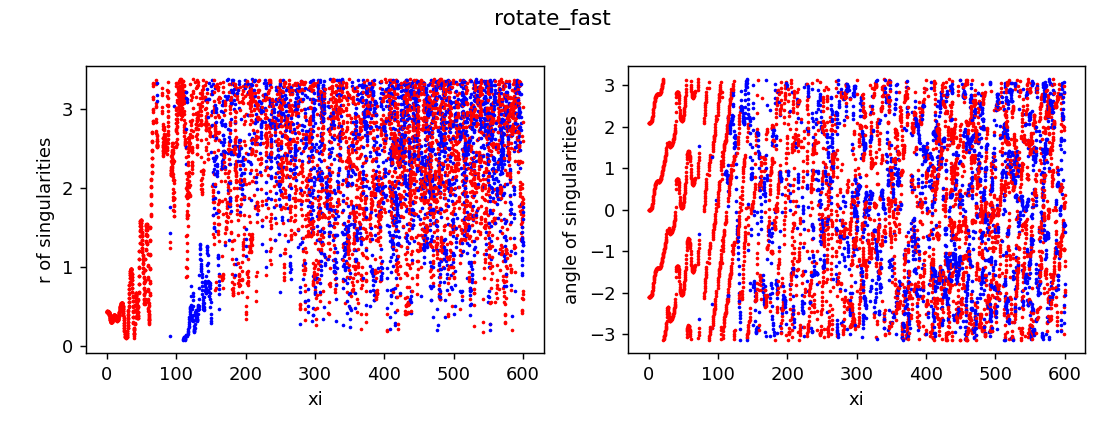

The file beside this chart, header and first rows:
z, x, y, r, angle, charge
0.0, -0.2192, -0.3797, 0.4384, -2.094, 1
0.0, 0.4422, 1.942890293094024e-15, 0.4422, 4.393711563667817e-15, 1
0.0, -0.2192, 0.3797, 0.4384, 2.094, 1
0.25, -0.2192, -0.3797, 0.4384, -2.094, 1
0.25, 0.4422, 6.696142445597464e-07, 0.4422, 1.514291298987124e-06, 1
0.25, -0.2192, 0.3797, 0.4384, 2.094, 1
0.5, -0.2192, -0.3797, 0.4384, -2.094, 1
0.5, 0.4422, 6.044672449918853e-06, 0.4422, 1.3670482917224687e-05, 1
0.5, -0.2192, 0.3797, 0.4384, 2.094, 1
0.75, -0.2191, -0.3796, 0.4383, -2.094, 1
0.75, 0.4421, 2.4417804149745592e-05, 0.4421, 5.5237429638034364e-05, 1
0.75, -0.2191, 0.3796, 0.4383, 2.094, 1
1.0, -0.2189, -0.3795, 0.4381, -2.094, 1
1.0, 0.4417, 7.03593739855568e-05, 0.4417, 0.0001593, 1
1.0, -0.2191, 0.3794, 0.4381, 2.094, 1
1.25, -0.2186, -0.3791, 0.4376, -2.094, 1
1.25, 0.4411, 0.0001669, 0.4411, 0.0003783, 1
1.25, -0.2189, 0.3789, 0.4376, 2.095, 1
1.5, -0.218, -0.3784, 0.4367, -2.093, 1
1.5, 0.44, 0.0003473, 0.44, 0.0007893, 1
1.5, -0.2186, 0.3781, 0.4367, 2.095, 1
1.75, -0.217, -0.3774, 0.4354, -2.093, 1
1.75, 0.4383, 0.0006546, 0.4383, 0.001494, 1
1.75, -0.2181, 0.3768, 0.4353, 2.096, 1
2.0, -0.2155, -0.376, 0.4334, -2.091, 1
2.0, 0.4357, 0.00114, 0.4357, 0.002615, 1
2.0, -0.2175, 0.3748, 0.4334, 2.097, 1
2.25, -0.2134, -0.374, 0.4307, -2.089, 1
2.25, 0.4324, 0.001858, 0.4324, 0.004298, 1
2.25, -0.2167, 0.3722, 0.4306, 2.098, 1
2.5, -0.2107, -0.3715, 0.4271, -2.087, 1
2.5, 0.428, 0.002868, 0.428, 0.006701, 1
2.5, -0.2156, 0.3687, 0.4271, 2.1, 1
2.75, -0.2071, -0.3684, 0.4227, -2.083, 1
2.75, 0.4226, 0.004228, 0.4226, 0.01, 1
2.75, -0.2144, 0.3643, 0.4227, 2.103, 1
3.0, -0.2027, -0.3647, 0.4172, -2.078, 1
3.0, 0.4162, 0.005994, 0.4162, 0.0144, 1
3.0, -0.213, 0.3589, 0.4174, 2.106, 1
3.25, -0.1973, -0.3603, 0.4108, -2.072, 1
3.25, 0.4087, 0.008218, 0.4088, 0.0201, 1
3.25, -0.2115, 0.3526, 0.4111, 2.111, 1
3.5, -0.191, -0.3553, 0.4033, -2.064, 1
3.5, 0.4004, 0.01094, 0.4006, 0.02732, 1
3.5, -0.2098, 0.3439, 0.4028, 2.119, 1
3.75, -0.1837, -0.3495, 0.3948, -2.055, 1
3.75, 0.3914, 0.01421, 0.3916, 0.0363, 1
3.75, -0.2081, 0.3334, 0.393, 2.129, 1
4.0, -0.1753, -0.3412, 0.3836, -2.045, 1
4.0, 0.3817, 0.01806, 0.3821, 0.04727, 1
4.0, -0.2065, 0.322, 0.3825, 2.141, 1
4.25, -0.166, -0.3321, 0.3713, -2.034, 1
4.25, 0.3717, 0.0225, 0.3724, 0.06047, 1
4.25, -0.2049, 0.31, 0.3717, 2.155, 1
4.5, -0.1558, -0.3224, 0.3581, -2.021, 1
4.5, 0.3615, 0.02757, 0.3626, 0.0761, 1
4.5, -0.2037, 0.2977, 0.3607, 2.171, 1
4.75, -0.145, -0.3144, 0.3463, -2.003, 1
4.75, 0.3514, 0.03326, 0.353, 0.09436, 1
4.75, -0.2028, 0.2852, 0.3499, 2.189, 1
... 7,859 more rows
